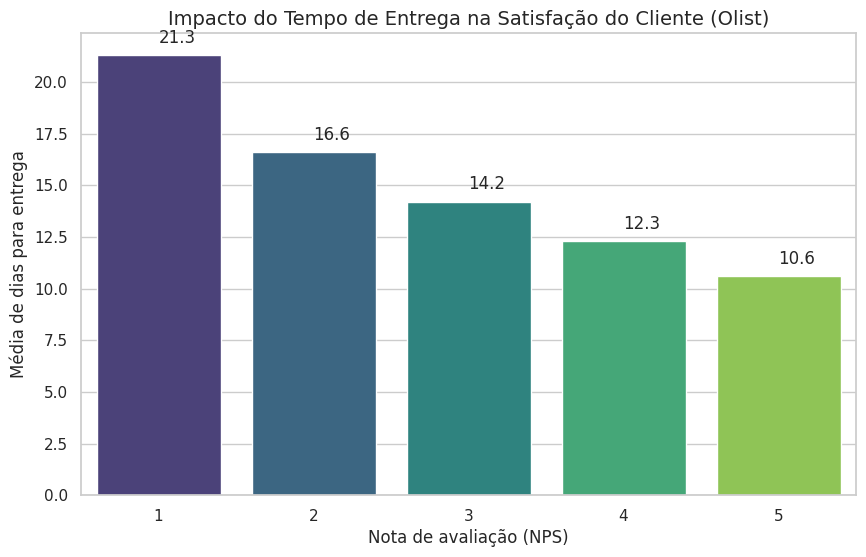

Recreate this plot in Python.
import pandas as pd
import seaborn as sns
import matplotlib.pyplot as plt

#dados extraídos da análise
data = {
    'Nota do Cliente': [5, 4, 3, 2, 1],
    'Dias para Entrega': [10.6, 12.3, 14.2, 16.6, 21.3]
}
df = pd.DataFrame(data)

#configuração visual
plt.figure(figsize=(10, 6))
sns.set_theme(style="whitegrid")
grafico = sns.barplot(x='Nota do Cliente', y= 'Dias para Entrega', data=df, palette='viridis')

#colocar os rótulos
for p in grafico.patches:
    grafico.annotate(format(p.get_height(), '.1f'),
                     (p.get_x() + p.get_width() / 2., p.get_height()),
                     xytext= (0, 9),
                     textcoords= "offset points",)

plt.title('Impacto do Tempo de Entrega na Satisfação do Cliente (Olist)', fontsize = 14)
plt.xlabel('Nota de avaliação (NPS)', fontsize = 12)
plt.ylabel('Média de dias para entrega', fontsize = 12)

#SALVA
plt.savefig('Olist_case_Study_graph.png', dpi=300, bbox_inches='tight')
plt.show()
